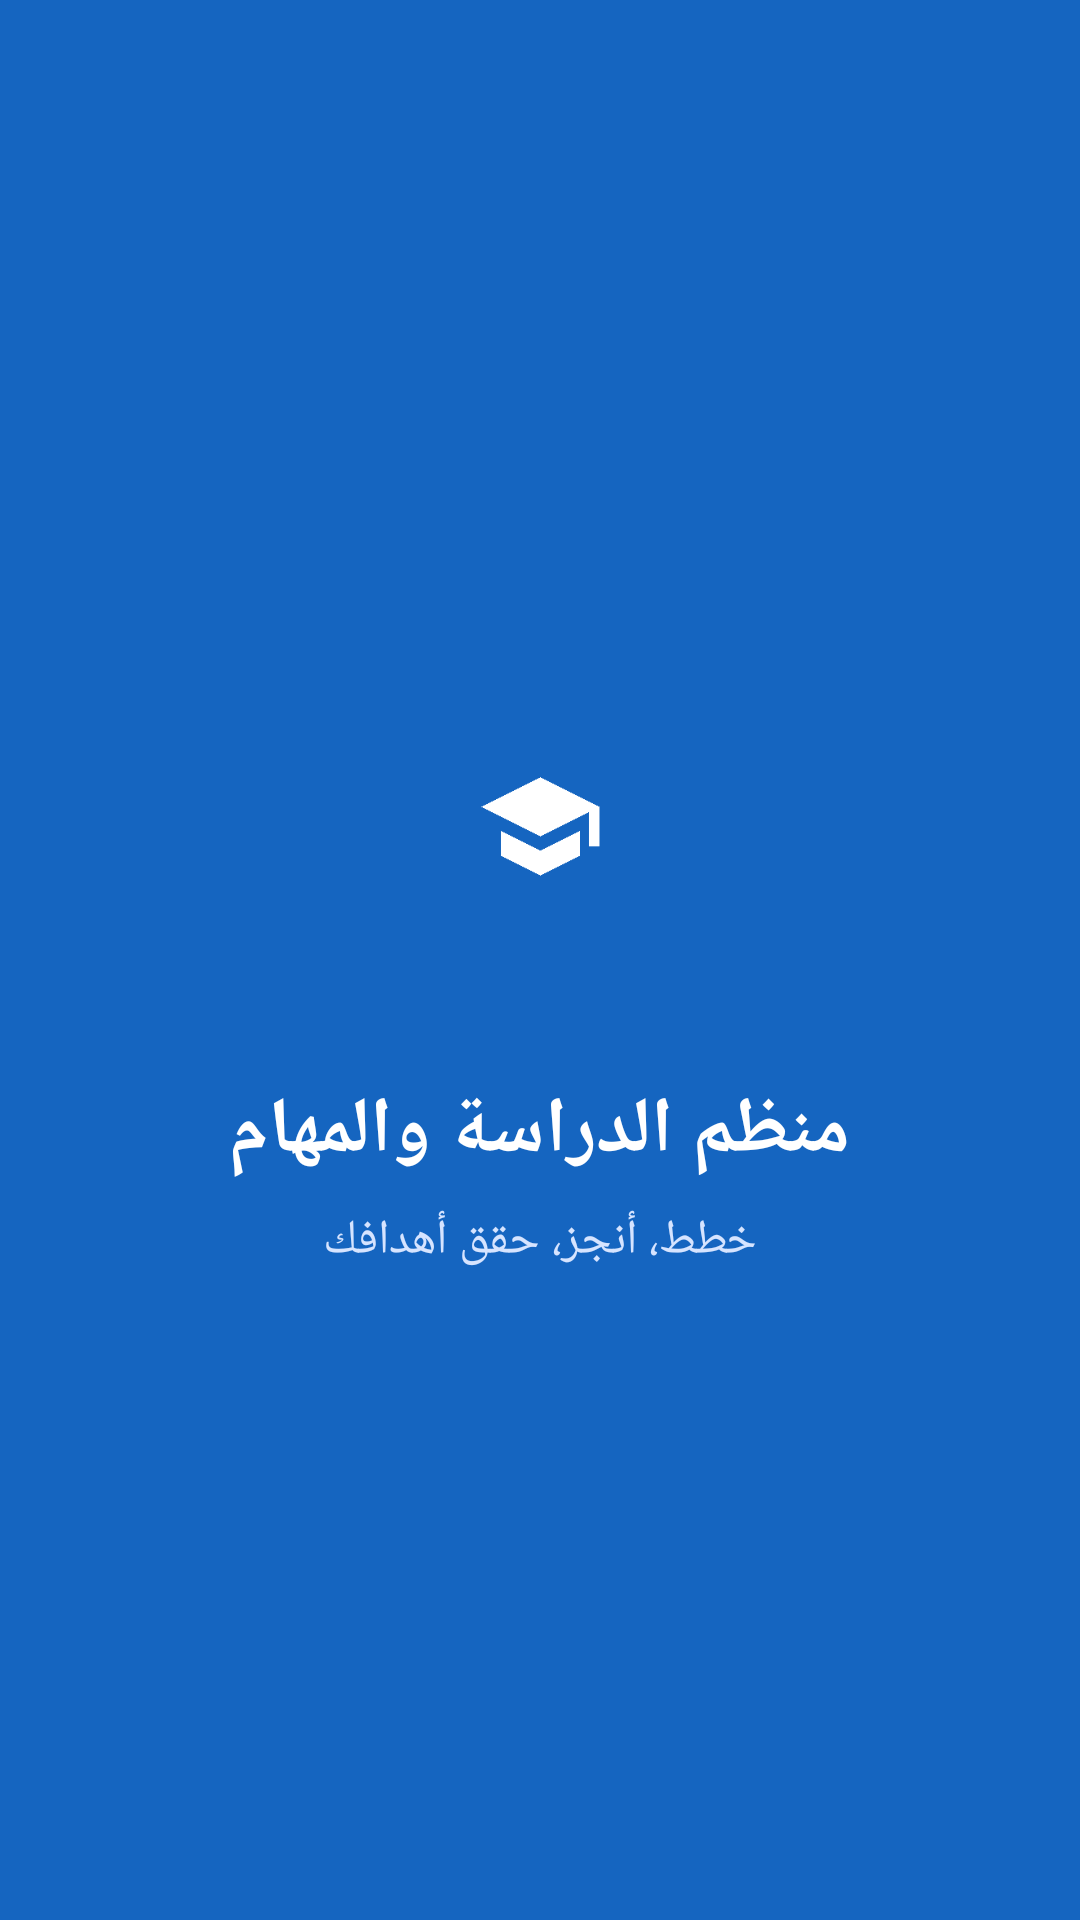

Reconstruct the res/layout file that produces this screen, plus the resources it refers to.
<!-- AndroidManifest.xml: activity theme Theme.StudyPlanner.Splash -->
<!-- res/layout/activity_splash.xml -->
<?xml version="1.0" encoding="utf-8"?>
<LinearLayout xmlns:android="http://schemas.android.com/apk/res/android"
    xmlns:app="http://schemas.android.com/apk/res-auto"
    android:layout_width="match_parent"
    android:layout_height="match_parent"
    android:orientation="vertical"
    android:layoutDirection="rtl"
    android:gravity="center"
    android:background="@color/blue_700">

    <ImageView
        android:layout_width="120dp"
        android:layout_height="120dp"
        android:src="@mipmap/ic_launcher_foreground"
        android:background="@drawable/bg_circle"
        android:padding="16dp"
        android:contentDescription="@string/app_name" />

    <TextView
        android:layout_width="wrap_content"
        android:layout_height="wrap_content"
        android:layout_marginTop="@dimen/spacing_l"
        android:text="@string/app_name"
        android:textColor="@color/white"
        android:textSize="26sp"
        android:textStyle="bold" />

    <TextView
        android:layout_width="wrap_content"
        android:layout_height="wrap_content"
        android:layout_marginTop="@dimen/spacing_s"
        android:text="@string/app_tagline"
        android:textColor="#D6E4FF"
        android:textSize="16sp" />
</LinearLayout>
<!-- resources referenced by this layout -->
<resources>
  <color name="blue_700">#1565C0</color>
  <color name="white">#FFFFFF</color>
  <dimen name="spacing_l">24dp</dimen>
  <dimen name="spacing_s">8dp</dimen>
  <!-- mipmap ic_launcher_foreground (drawable) -->
  <vector xmlns:android="http://schemas.android.com/apk/res/android"
      android:width="108dp" android:height="108dp" android:viewportWidth="108" android:viewportHeight="108">
      <path android:fillColor="#FFFFFF" android:pathData="M54,30L26,44l28,14 22,-11v18h4V44L54,30zM36,56v12l18,9 18,-9V56L54,65z"/>
  </vector>
  <string name="app_name">منظم الدراسة والمهام</string>
  <string name="app_tagline">خطط، أنجز، حقق أهدافك</string>
  <style name="Theme.StudyPlanner.Splash">
          <item name="android:windowBackground">@color/blue_700</item>
          <item name="android:statusBarColor">@color/blue_700</item>
      </style>
</resources>
